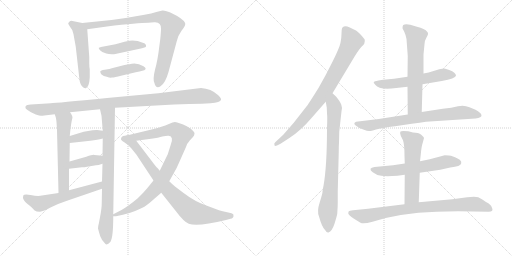
t = 0.00 s
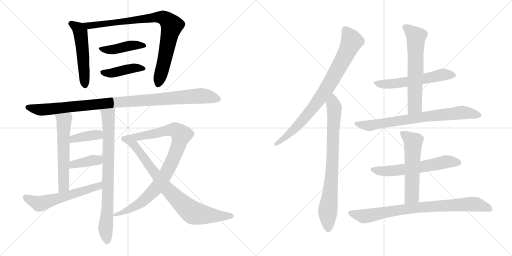
t = 3.16 s
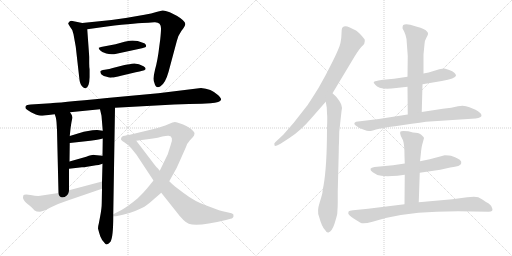
t = 6.33 s
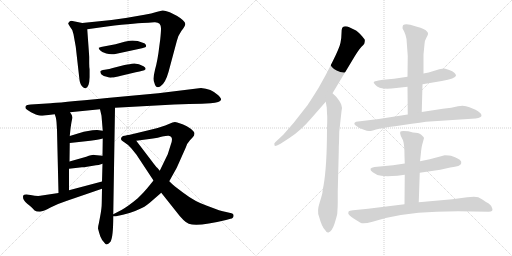
t = 9.49 s
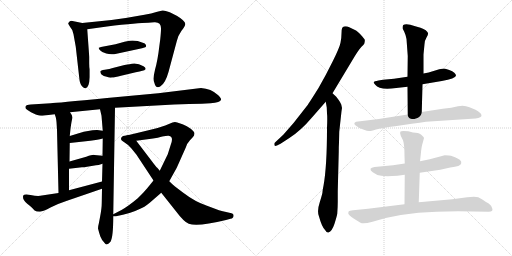
t = 12.65 s
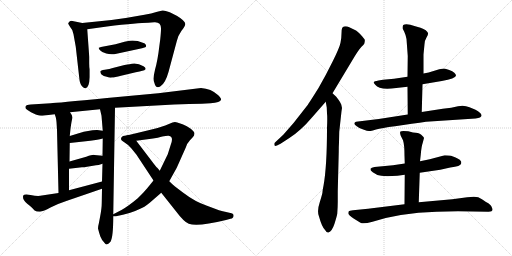
t = 15.81 s

The animated SVG that drew these frames (rendered in a browser with its animation timeline set to each time). Animation: 20 CSS @keyframes rules; one cycle of 15.81 s.

<svg version="1.1" viewBox="0 0 2048 1024" xmlns="http://www.w3.org/2000/svg">
  <g stroke="lightgray" stroke-dasharray="1,1" stroke-width="1" transform="scale(4, 4)">
    <line x1="0" y1="0" x2="256" y2="256"></line>
    <line x1="256" y1="0" x2="0" y2="256"></line>
    <line x1="128" y1="0" x2="128" y2="256"></line>
    <line x1="0" y1="128" x2="256" y2="128"></line>
    <line x1="256" y1="0" x2="512" y2="256"></line>
    <line x1="512" y1="0" x2="256" y2="256"></line>
    <line x1="384" y1="0" x2="384" y2="256"></line>
    <line x1="256" y1="128" x2="512" y2="128"></line>
  </g>
<g transform="scale(1, -1) translate(0, -850)">
   <style type="text/css">
    @keyframes keyframes0 {
      from {
       stroke: black;
       stroke-dashoffset: 526;
       stroke-width: 128;
       }
       63% {
       animation-timing-function: step-end;
       stroke: black;
       stroke-dashoffset: 0;
       stroke-width: 128;
       }
       to {
       stroke: black;
       stroke-width: 1024;
       }
       }
       #make-me-a-hanzi-animation-0 {
         animation: keyframes0 0.678060s both;
         animation-delay: 0.000000s;
         animation-timing-function: linear;
       }
    @keyframes keyframes1 {
      from {
       stroke: black;
       stroke-dashoffset: 863;
       stroke-width: 128;
       }
       74% {
       animation-timing-function: step-end;
       stroke: black;
       stroke-dashoffset: 0;
       stroke-width: 128;
       }
       to {
       stroke: black;
       stroke-width: 1024;
       }
       }
       #make-me-a-hanzi-animation-1 {
         animation: keyframes1 0.952311s both;
         animation-delay: 0.678060s;
         animation-timing-function: linear;
       }
    @keyframes keyframes2 {
      from {
       stroke: black;
       stroke-dashoffset: 433;
       stroke-width: 128;
       }
       58% {
       animation-timing-function: step-end;
       stroke: black;
       stroke-dashoffset: 0;
       stroke-width: 128;
       }
       to {
       stroke: black;
       stroke-width: 1024;
       }
       }
       #make-me-a-hanzi-animation-2 {
         animation: keyframes2 0.602376s both;
         animation-delay: 1.630371s;
         animation-timing-function: linear;
       }
    @keyframes keyframes3 {
      from {
       stroke: black;
       stroke-dashoffset: 424;
       stroke-width: 128;
       }
       58% {
       animation-timing-function: step-end;
       stroke: black;
       stroke-dashoffset: 0;
       stroke-width: 128;
       }
       to {
       stroke: black;
       stroke-width: 1024;
       }
       }
       #make-me-a-hanzi-animation-3 {
         animation: keyframes3 0.595052s both;
         animation-delay: 2.232747s;
         animation-timing-function: linear;
       }
    @keyframes keyframes4 {
      from {
       stroke: black;
       stroke-dashoffset: 1027;
       stroke-width: 128;
       }
       77% {
       animation-timing-function: step-end;
       stroke: black;
       stroke-dashoffset: 0;
       stroke-width: 128;
       }
       to {
       stroke: black;
       stroke-width: 1024;
       }
       }
       #make-me-a-hanzi-animation-4 {
         animation: keyframes4 1.085775s both;
         animation-delay: 2.827799s;
         animation-timing-function: linear;
       }
    @keyframes keyframes5 {
      from {
       stroke: black;
       stroke-dashoffset: 578;
       stroke-width: 128;
       }
       65% {
       animation-timing-function: step-end;
       stroke: black;
       stroke-dashoffset: 0;
       stroke-width: 128;
       }
       to {
       stroke: black;
       stroke-width: 1024;
       }
       }
       #make-me-a-hanzi-animation-5 {
         animation: keyframes5 0.720378s both;
         animation-delay: 3.913574s;
         animation-timing-function: linear;
       }
    @keyframes keyframes6 {
      from {
       stroke: black;
       stroke-dashoffset: 790;
       stroke-width: 128;
       }
       72% {
       animation-timing-function: step-end;
       stroke: black;
       stroke-dashoffset: 0;
       stroke-width: 128;
       }
       to {
       stroke: black;
       stroke-width: 1024;
       }
       }
       #make-me-a-hanzi-animation-6 {
         animation: keyframes6 0.892904s both;
         animation-delay: 4.633952s;
         animation-timing-function: linear;
       }
    @keyframes keyframes7 {
      from {
       stroke: black;
       stroke-dashoffset: 383;
       stroke-width: 128;
       }
       55% {
       animation-timing-function: step-end;
       stroke: black;
       stroke-dashoffset: 0;
       stroke-width: 128;
       }
       to {
       stroke: black;
       stroke-width: 1024;
       }
       }
       #make-me-a-hanzi-animation-7 {
         animation: keyframes7 0.561686s both;
         animation-delay: 5.526856s;
         animation-timing-function: linear;
       }
    @keyframes keyframes8 {
      from {
       stroke: black;
       stroke-dashoffset: 388;
       stroke-width: 128;
       }
       56% {
       animation-timing-function: step-end;
       stroke: black;
       stroke-dashoffset: 0;
       stroke-width: 128;
       }
       to {
       stroke: black;
       stroke-width: 1024;
       }
       }
       #make-me-a-hanzi-animation-8 {
         animation: keyframes8 0.565755s both;
         animation-delay: 6.088542s;
         animation-timing-function: linear;
       }
    @keyframes keyframes9 {
      from {
       stroke: black;
       stroke-dashoffset: 581;
       stroke-width: 128;
       }
       65% {
       animation-timing-function: step-end;
       stroke: black;
       stroke-dashoffset: 0;
       stroke-width: 128;
       }
       to {
       stroke: black;
       stroke-width: 1024;
       }
       }
       #make-me-a-hanzi-animation-9 {
         animation: keyframes9 0.722819s both;
         animation-delay: 6.654297s;
         animation-timing-function: linear;
       }
    @keyframes keyframes10 {
      from {
       stroke: black;
       stroke-dashoffset: 911;
       stroke-width: 128;
       }
       75% {
       animation-timing-function: step-end;
       stroke: black;
       stroke-dashoffset: 0;
       stroke-width: 128;
       }
       to {
       stroke: black;
       stroke-width: 1024;
       }
       }
       #make-me-a-hanzi-animation-10 {
         animation: keyframes10 0.991374s both;
         animation-delay: 7.377116s;
         animation-timing-function: linear;
       }
    @keyframes keyframes11 {
      from {
       stroke: black;
       stroke-dashoffset: 817;
       stroke-width: 128;
       }
       73% {
       animation-timing-function: step-end;
       stroke: black;
       stroke-dashoffset: 0;
       stroke-width: 128;
       }
       to {
       stroke: black;
       stroke-width: 1024;
       }
       }
       #make-me-a-hanzi-animation-11 {
         animation: keyframes11 0.914876s both;
         animation-delay: 8.368490s;
         animation-timing-function: linear;
       }
    @keyframes keyframes12 {
      from {
       stroke: black;
       stroke-dashoffset: 827;
       stroke-width: 128;
       }
       73% {
       animation-timing-function: step-end;
       stroke: black;
       stroke-dashoffset: 0;
       stroke-width: 128;
       }
       to {
       stroke: black;
       stroke-width: 1024;
       }
       }
       #make-me-a-hanzi-animation-12 {
         animation: keyframes12 0.923014s both;
         animation-delay: 9.283366s;
         animation-timing-function: linear;
       }
    @keyframes keyframes13 {
      from {
       stroke: black;
       stroke-dashoffset: 794;
       stroke-width: 128;
       }
       72% {
       animation-timing-function: step-end;
       stroke: black;
       stroke-dashoffset: 0;
       stroke-width: 128;
       }
       to {
       stroke: black;
       stroke-width: 1024;
       }
       }
       #make-me-a-hanzi-animation-13 {
         animation: keyframes13 0.896159s both;
         animation-delay: 10.206380s;
         animation-timing-function: linear;
       }
    @keyframes keyframes14 {
      from {
       stroke: black;
       stroke-dashoffset: 575;
       stroke-width: 128;
       }
       65% {
       animation-timing-function: step-end;
       stroke: black;
       stroke-dashoffset: 0;
       stroke-width: 128;
       }
       to {
       stroke: black;
       stroke-width: 1024;
       }
       }
       #make-me-a-hanzi-animation-14 {
         animation: keyframes14 0.717936s both;
         animation-delay: 11.102539s;
         animation-timing-function: linear;
       }
    @keyframes keyframes15 {
      from {
       stroke: black;
       stroke-dashoffset: 626;
       stroke-width: 128;
       }
       67% {
       animation-timing-function: step-end;
       stroke: black;
       stroke-dashoffset: 0;
       stroke-width: 128;
       }
       to {
       stroke: black;
       stroke-width: 1024;
       }
       }
       #make-me-a-hanzi-animation-15 {
         animation: keyframes15 0.759440s both;
         animation-delay: 11.820475s;
         animation-timing-function: linear;
       }
    @keyframes keyframes16 {
      from {
       stroke: black;
       stroke-dashoffset: 752;
       stroke-width: 128;
       }
       71% {
       animation-timing-function: step-end;
       stroke: black;
       stroke-dashoffset: 0;
       stroke-width: 128;
       }
       to {
       stroke: black;
       stroke-width: 1024;
       }
       }
       #make-me-a-hanzi-animation-16 {
         animation: keyframes16 0.861979s both;
         animation-delay: 12.579915s;
         animation-timing-function: linear;
       }
    @keyframes keyframes17 {
      from {
       stroke: black;
       stroke-dashoffset: 605;
       stroke-width: 128;
       }
       66% {
       animation-timing-function: step-end;
       stroke: black;
       stroke-dashoffset: 0;
       stroke-width: 128;
       }
       to {
       stroke: black;
       stroke-width: 1024;
       }
       }
       #make-me-a-hanzi-animation-17 {
         animation: keyframes17 0.742350s both;
         animation-delay: 13.441894s;
         animation-timing-function: linear;
       }
    @keyframes keyframes18 {
      from {
       stroke: black;
       stroke-dashoffset: 564;
       stroke-width: 128;
       }
       65% {
       animation-timing-function: step-end;
       stroke: black;
       stroke-dashoffset: 0;
       stroke-width: 128;
       }
       to {
       stroke: black;
       stroke-width: 1024;
       }
       }
       #make-me-a-hanzi-animation-18 {
         animation: keyframes18 0.708984s both;
         animation-delay: 14.184244s;
         animation-timing-function: linear;
       }
    @keyframes keyframes19 {
      from {
       stroke: black;
       stroke-dashoffset: 823;
       stroke-width: 128;
       }
       73% {
       animation-timing-function: step-end;
       stroke: black;
       stroke-dashoffset: 0;
       stroke-width: 128;
       }
       to {
       stroke: black;
       stroke-width: 1024;
       }
       }
       #make-me-a-hanzi-animation-19 {
         animation: keyframes19 0.919759s both;
         animation-delay: 14.893228s;
         animation-timing-function: linear;
       }
</style>
<path d="M 357.0 622.0 L 349.0 733.0 C 347.0 754.0 347.0 754.0 329.0 758.0 L 285.0 767.0 Q 278.0 766.0 276.0 761.0 Q 272.0 758.0 273.0 755.0 Q 274.0 752.0 282.0 740.0 Q 291.0 732.0 294.0 713.0 L 303.0 663.0 L 317.0 539.0 Q 319.0 515.0 328.0 505.0 Q 337.0 495.0 343.0 497.0 Q 357.0 502.0 359.0 541.0 L 359.0 573.0 Q 357.0 582.0 357.0 597.0 L 357.0 622.0 Z" fill="lightgray"></path> 
<path d="M 349.0 733.0 L 428.0 744.0 Q 554.0 759.0 593.0 759.0 L 617.0 761.0 Q 645.0 763.0 644.0 735.0 Q 644.0 722.0 641.0 693.0 L 637.0 663.0 Q 631.0 610.0 620.0 571.0 Q 610.0 531.0 618.0 517.0 Q 624.0 494.0 642.0 505.0 Q 661.0 516.0 674.0 562.0 L 707.0 685.0 Q 712.0 708.0 726.0 727.0 Q 740.0 745.0 741.0 753.0 Q 742.0 766.0 707.0 787.0 L 679.0 801.0 Q 658.0 809.0 650.0 808.0 L 629.0 803.0 Q 605.0 796.0 578.0 791.0 L 503.0 778.0 L 446.0 770.0 L 329.0 758.0 C 299.0 755.0 319.0 729.0 349.0 733.0 Z" fill="lightgray"></path> 
<path d="M 498.0 683.0 L 462.0 673.0 L 404.0 662.0 Q 398.0 659.0 395.0 659.0 Q 394.0 656.0 400.0 649.0 Q 406.0 641.0 425.0 636.0 Q 444.0 630.0 466.0 635.0 L 568.0 657.0 L 581.0 661.0 Q 586.0 663.0 584.0 669.0 Q 582.0 674.0 579.0 676.0 L 574.0 678.0 Q 542.0 691.0 518.0 687.0 L 498.0 683.0 Z" fill="lightgray"></path> 
<path d="M 498.0 590.0 L 455.0 579.0 Q 437.0 573.0 419.0 571.0 Q 402.0 569.0 401.0 564.0 Q 401.0 559.0 406.0 552.0 Q 414.0 544.0 427.0 543.0 Q 441.0 538.0 448.0 540.0 Q 459.0 540.0 484.0 547.0 L 543.0 561.0 Q 577.0 567.0 581.0 572.0 Q 586.0 577.0 574.0 585.0 Q 546.0 602.0 518.0 593.0 Q 512.0 592.0 498.0 590.0 Z" fill="lightgray"></path> 
<path d="M 203.0 437.0 L 123.0 432.0 Q 106.0 431.0 103.0 426.0 Q 101.0 421.0 102.0 419.0 Q 101.0 415.0 110.0 410.0 L 124.0 401.0 L 143.0 392.0 Q 159.0 387.0 164.0 387.0 Q 170.0 387.0 177.0 388.0 L 219.0 393.0 L 280.0 401.0 L 400.0 413.0 L 460.0 419.0 L 697.0 432.0 Q 760.0 435.0 807.0 435.0 L 842.0 437.0 Q 882.0 441.0 884.0 451.0 Q 886.0 456.0 873.0 469.0 Q 844.0 496.0 804.0 498.0 L 633.0 477.0 L 428.0 458.0 Q 225.0 438.0 203.0 437.0 Z" fill="lightgray"></path> 
<path d="M 219.0 393.0 L 223.0 381.0 Q 225.0 372.0 226.0 362.0 L 228.0 330.0 L 234.0 78.0 C 235.0 48.0 276.0 59.0 276.0 89.0 L 276.0 175.0 L 278.0 204.0 L 279.0 278.0 L 279.0 306.0 L 282.0 335.0 Q 286.0 366.0 289.0 375.0 Q 293.0 384.0 280.0 401.0 C 263.0 426.0 210.0 421.0 219.0 393.0 Z" fill="lightgray"></path> 
<path d="M 408.0 95.0 L 407.0 39.0 Q 407.0 16.0 400.0 -19.0 L 395.0 -45.0 Q 392.0 -55.0 392.0 -64.0 Q 396.0 -80.0 401.0 -95.0 Q 406.0 -110.0 421.0 -125.0 Q 428.0 -133.0 442.0 -117.0 Q 453.0 -99.0 453.0 -15.0 L 453.0 -7.0 L 460.0 419.0 C 460.0 449.0 393.0 442.0 400.0 413.0 L 406.0 387.0 L 411.0 327.0 L 411.0 296.0 L 410.0 227.0 L 410.0 195.0 L 408.0 124.0 L 408.0 95.0 Z" fill="lightgray"></path> 
<path d="M 279.0 278.0 L 334.0 284.0 Q 393.0 291.0 411.0 296.0 C 440.0 303.0 441.0 323.0 411.0 327.0 L 389.0 330.0 Q 388.0 331.0 370.0 329.0 Q 352.0 327.0 335.0 323.0 L 279.0 306.0 C 250.0 297.0 249.0 275.0 279.0 278.0 Z" fill="lightgray"></path> 
<path d="M 348.0 183.0 L 384.0 189.0 Q 392.0 189.0 410.0 195.0 C 439.0 204.0 440.0 224.0 410.0 227.0 L 378.0 230.0 Q 374.0 233.0 345.0 223.0 L 278.0 204.0 C 249.0 196.0 246.0 172.0 276.0 175.0 L 328.0 181.0 Q 338.0 181.0 348.0 183.0 Z" fill="lightgray"></path> 
<path d="M 234.0 78.0 L 161.0 67.0 Q 148.0 65.0 122.0 70.0 Q 97.0 74.0 93.0 68.0 Q 88.0 52.0 109.0 35.0 Q 131.0 18.0 137.0 9.0 Q 145.0 3.0 160.0 3.0 Q 174.0 5.0 202.0 20.0 Q 231.0 35.0 268.0 47.0 L 408.0 95.0 C 436.0 105.0 437.0 132.0 408.0 124.0 L 276.0 89.0 L 234.0 78.0 Z" fill="lightgray"></path> 
<path d="M 453.0 -15.0 L 464.0 -15.0 Q 521.0 -5.0 563.0 16.0 Q 574.0 19.0 599.0 39.0 L 645.0 79.0 L 677.0 125.0 L 707.0 179.0 L 744.0 262.0 Q 747.0 275.0 759.0 288.0 L 771.0 301.0 Q 778.0 308.0 778.0 316.0 Q 778.0 323.0 763.0 335.0 Q 748.0 347.0 730.0 353.0 L 709.0 360.0 Q 700.0 364.0 690.0 360.0 L 661.0 348.0 Q 634.0 338.0 598.0 330.0 L 511.0 309.0 C 482.0 302.0 515.0 283.0 545.0 287.0 L 612.0 296.0 Q 631.0 299.0 649.0 304.0 Q 668.0 308.0 675.0 307.0 Q 696.0 304.0 683.0 271.0 L 671.0 233.0 L 639.0 167.0 L 614.0 128.0 L 588.0 96.0 Q 572.0 77.0 551.0 57.0 Q 514.0 26.0 486.0 10.0 L 453.0 -7.0 C 434.0 -17.0 434.0 -17.0 453.0 -15.0 Z" fill="lightgray"></path> 
<path d="M 645.0 79.0 L 703.0 6.0 Q 736.0 -38.0 755.0 -45.0 Q 790.0 -58.0 904.0 -30.0 L 922.0 -25.0 Q 934.0 -23.0 934.0 -14.0 Q 936.0 -6.0 926.0 -3.0 L 900.0 3.0 Q 888.0 4.0 828.0 27.0 Q 780.0 43.0 733.0 79.0 L 700.0 104.0 Q 690.0 112.0 677.0 125.0 L 639.0 167.0 L 629.0 179.0 Q 626.0 180.0 603.0 211.0 L 545.0 287.0 C 527.0 311.0 526.0 311.0 511.0 309.0 L 492.0 306.0 Q 484.0 302.0 484.0 295.0 Q 482.0 290.0 497.0 281.0 Q 512.0 272.0 525.0 257.0 L 546.0 231.0 L 614.0 128.0 L 645.0 79.0 Z" fill="lightgray"></path> 
<path d="M 1330.0 477.0 L 1419.0 625.0 Q 1437.0 654.0 1446.0 663.0 Q 1455.0 671.0 1457.0 675.0 Q 1460.0 687.0 1459.0 691.0 Q 1457.0 695.0 1443.0 711.0 Q 1428.0 726.0 1422.0 729.0 L 1397.0 741.0 Q 1379.0 749.0 1369.0 739.0 Q 1366.0 733.0 1366.0 716.0 Q 1366.0 698.0 1362.0 679.0 Q 1358.0 659.0 1331.0 605.0 Q 1304.0 550.0 1274.0 498.0 Q 1234.0 434.0 1229.0 428.0 L 1175.0 359.0 L 1133.0 311.0 L 1101.0 281.0 Q 1095.0 277.0 1098.0 269.0 Q 1098.0 264.0 1108.0 268.0 L 1122.0 275.0 L 1156.0 297.0 Q 1203.0 327.0 1246.0 378.0 L 1303.0 443.0 L 1330.0 477.0 Z" fill="lightgray"></path> 
<path d="M 1368.0 418.0 L 1365.0 432.0 Q 1362.0 440.0 1354.0 451.0 L 1345.0 463.0 L 1330.0 477.0 C 1308.0 497.0 1298.0 473.0 1303.0 443.0 L 1307.0 420.0 L 1308.0 396.0 Q 1310.0 382.0 1308.0 338.0 Q 1308.0 185.0 1294.0 107.0 Q 1290.0 88.0 1290.0 82.0 Q 1290.0 76.0 1279.0 41.0 Q 1267.0 5.0 1276.0 -16.0 Q 1287.0 -57.0 1301.0 -71.0 Q 1307.0 -82.0 1314.0 -80.0 Q 1328.0 -75.0 1338.0 -45.0 Q 1347.0 -16.0 1349.0 -5.0 Q 1351.0 23.0 1351.0 42.0 L 1351.0 85.0 L 1355.0 243.0 Q 1355.0 266.0 1356.0 280.0 L 1357.0 323.0 L 1366.0 405.0 L 1368.0 418.0 Z" fill="lightgray"></path> 
<path d="M 1690.0 513.0 L 1767.0 526.0 Q 1822.0 536.0 1824.0 547.0 Q 1824.0 560.0 1797.0 570.0 Q 1782.0 575.0 1777.0 576.0 Q 1771.0 576.0 1757.0 573.0 L 1731.0 565.0 Q 1717.0 560.0 1694.0 556.0 L 1630.0 543.0 L 1576.0 535.0 L 1532.0 531.0 L 1514.0 528.0 Q 1496.0 525.0 1495.0 522.0 Q 1493.0 519.0 1501.0 511.0 Q 1518.0 488.0 1585.0 498.0 L 1630.0 503.0 L 1690.0 513.0 Z" fill="lightgray"></path> 
<path d="M 1687.0 402.0 L 1690.0 513.0 L 1694.0 556.0 L 1694.0 632.0 L 1698.0 673.0 Q 1698.0 687.0 1706.0 700.0 Q 1714.0 713.0 1712.0 718.0 Q 1710.0 722.0 1703.0 729.0 Q 1695.0 735.0 1682.0 739.0 L 1661.0 745.0 Q 1625.0 758.0 1613.0 750.0 Q 1610.0 746.0 1610.0 737.0 L 1617.0 723.0 Q 1624.0 708.0 1626.0 694.0 L 1631.0 626.0 L 1630.0 543.0 L 1630.0 503.0 L 1631.0 392.0 C 1631.0 362.0 1686.0 372.0 1687.0 402.0 Z" fill="lightgray"></path> 
<path d="M 1704.0 363.0 L 1902.0 376.0 Q 1927.0 379.0 1926.0 389.0 Q 1925.0 399.0 1902.0 411.0 L 1878.0 421.0 Q 1856.0 431.0 1832.0 425.0 Q 1808.0 419.0 1771.0 415.0 L 1687.0 402.0 L 1631.0 392.0 L 1515.0 374.0 L 1424.0 363.0 Q 1409.0 356.0 1427.0 345.0 Q 1435.0 337.0 1453.0 332.0 Q 1470.0 326.0 1476.0 326.0 Q 1481.0 325.0 1504.0 332.0 Q 1526.0 338.0 1580.0 345.0 L 1647.0 355.0 Q 1681.0 359.0 1704.0 363.0 Z" fill="lightgray"></path> 
<path d="M 1679.0 159.0 L 1761.0 171.0 L 1801.0 180.0 Q 1843.0 184.0 1845.0 197.0 Q 1847.0 205.0 1839.0 211.0 Q 1831.0 216.0 1820.0 221.0 L 1804.0 227.0 Q 1799.0 229.0 1779.0 229.0 L 1719.0 213.0 L 1680.0 205.0 L 1619.0 196.0 L 1572.0 189.0 L 1498.0 182.0 Q 1485.0 180.0 1482.0 175.0 Q 1480.0 168.0 1491.0 161.0 Q 1506.0 149.0 1525.0 147.0 Q 1543.0 144.0 1590.0 147.0 L 1619.0 151.0 L 1679.0 159.0 Z" fill="lightgray"></path> 
<path d="M 1675.0 41.0 L 1679.0 159.0 L 1680.0 205.0 L 1683.0 231.0 Q 1686.0 267.0 1691.0 279.0 L 1696.0 298.0 Q 1696.0 301.0 1685.0 311.0 Q 1674.0 320.0 1652.0 320.0 L 1633.0 325.0 Q 1605.0 328.0 1602.0 324.0 Q 1598.0 320.0 1603.0 307.0 L 1612.0 289.0 Q 1618.0 270.0 1618.0 227.0 L 1619.0 196.0 L 1619.0 151.0 L 1618.0 33.0 C 1618.0 3.0 1674.0 11.0 1675.0 41.0 Z" fill="lightgray"></path> 
<path d="M 1746.0 3.0 L 1832.0 5.0 L 1954.0 3.0 Q 1977.0 3.0 1967.0 21.0 Q 1965.0 31.0 1944.0 42.0 Q 1927.0 55.0 1913.0 61.0 Q 1899.0 66.0 1869.0 61.0 L 1809.0 53.0 L 1675.0 41.0 L 1618.0 33.0 L 1472.0 15.0 L 1412.0 9.0 Q 1397.0 7.0 1395.0 5.0 Q 1393.0 -1.0 1393.0 -3.0 Q 1393.0 -10.0 1416.0 -25.0 L 1442.0 -41.0 Q 1453.0 -47.0 1490.0 -37.0 Q 1596.0 -2.0 1746.0 3.0 Z" fill="lightgray"></path> 
      <clipPath id="make-me-a-hanzi-clip-0">
      <path d="M 357.0 622.0 L 349.0 733.0 C 347.0 754.0 347.0 754.0 329.0 758.0 L 285.0 767.0 Q 278.0 766.0 276.0 761.0 Q 272.0 758.0 273.0 755.0 Q 274.0 752.0 282.0 740.0 Q 291.0 732.0 294.0 713.0 L 303.0 663.0 L 317.0 539.0 Q 319.0 515.0 328.0 505.0 Q 337.0 495.0 343.0 497.0 Q 357.0 502.0 359.0 541.0 L 359.0 573.0 Q 357.0 582.0 357.0 597.0 L 357.0 622.0 Z" fill="lightgray"></path>
      </clipPath>
      <path clip-path="url(#make-me-a-hanzi-clip-0)" d="M 280.0 755.0 L 303.0 744.0 L 322.0 721.0 L 341.0 507.0 " fill="none" id="make-me-a-hanzi-animation-0" stroke-dasharray="398 796" stroke-linecap="round"></path>

      <clipPath id="make-me-a-hanzi-clip-1">
      <path d="M 349.0 733.0 L 428.0 744.0 Q 554.0 759.0 593.0 759.0 L 617.0 761.0 Q 645.0 763.0 644.0 735.0 Q 644.0 722.0 641.0 693.0 L 637.0 663.0 Q 631.0 610.0 620.0 571.0 Q 610.0 531.0 618.0 517.0 Q 624.0 494.0 642.0 505.0 Q 661.0 516.0 674.0 562.0 L 707.0 685.0 Q 712.0 708.0 726.0 727.0 Q 740.0 745.0 741.0 753.0 Q 742.0 766.0 707.0 787.0 L 679.0 801.0 Q 658.0 809.0 650.0 808.0 L 629.0 803.0 Q 605.0 796.0 578.0 791.0 L 503.0 778.0 L 446.0 770.0 L 329.0 758.0 C 299.0 755.0 319.0 729.0 349.0 733.0 Z" fill="lightgray"></path>
      </clipPath>
      <path clip-path="url(#make-me-a-hanzi-clip-1)" d="M 336.0 757.0 L 356.0 747.0 L 371.0 748.0 L 640.0 782.0 L 671.0 768.0 L 687.0 748.0 L 658.0 608.0 L 632.0 516.0 " fill="none" id="make-me-a-hanzi-animation-1" stroke-dasharray="735 1470" stroke-linecap="round"></path>

      <clipPath id="make-me-a-hanzi-clip-2">
      <path d="M 498.0 683.0 L 462.0 673.0 L 404.0 662.0 Q 398.0 659.0 395.0 659.0 Q 394.0 656.0 400.0 649.0 Q 406.0 641.0 425.0 636.0 Q 444.0 630.0 466.0 635.0 L 568.0 657.0 L 581.0 661.0 Q 586.0 663.0 584.0 669.0 Q 582.0 674.0 579.0 676.0 L 574.0 678.0 Q 542.0 691.0 518.0 687.0 L 498.0 683.0 Z" fill="lightgray"></path>
      </clipPath>
      <path clip-path="url(#make-me-a-hanzi-clip-2)" d="M 401.0 656.0 L 435.0 650.0 L 536.0 670.0 L 575.0 668.0 " fill="none" id="make-me-a-hanzi-animation-2" stroke-dasharray="305 610" stroke-linecap="round"></path>

      <clipPath id="make-me-a-hanzi-clip-3">
      <path d="M 498.0 590.0 L 455.0 579.0 Q 437.0 573.0 419.0 571.0 Q 402.0 569.0 401.0 564.0 Q 401.0 559.0 406.0 552.0 Q 414.0 544.0 427.0 543.0 Q 441.0 538.0 448.0 540.0 Q 459.0 540.0 484.0 547.0 L 543.0 561.0 Q 577.0 567.0 581.0 572.0 Q 586.0 577.0 574.0 585.0 Q 546.0 602.0 518.0 593.0 Q 512.0 592.0 498.0 590.0 Z" fill="lightgray"></path>
      </clipPath>
      <path clip-path="url(#make-me-a-hanzi-clip-3)" d="M 409.0 560.0 L 451.0 558.0 L 539.0 579.0 L 574.0 577.0 " fill="none" id="make-me-a-hanzi-animation-3" stroke-dasharray="296 592" stroke-linecap="round"></path>

      <clipPath id="make-me-a-hanzi-clip-4">
      <path d="M 203.0 437.0 L 123.0 432.0 Q 106.0 431.0 103.0 426.0 Q 101.0 421.0 102.0 419.0 Q 101.0 415.0 110.0 410.0 L 124.0 401.0 L 143.0 392.0 Q 159.0 387.0 164.0 387.0 Q 170.0 387.0 177.0 388.0 L 219.0 393.0 L 280.0 401.0 L 400.0 413.0 L 460.0 419.0 L 697.0 432.0 Q 760.0 435.0 807.0 435.0 L 842.0 437.0 Q 882.0 441.0 884.0 451.0 Q 886.0 456.0 873.0 469.0 Q 844.0 496.0 804.0 498.0 L 633.0 477.0 L 428.0 458.0 Q 225.0 438.0 203.0 437.0 Z" fill="lightgray"></path>
      </clipPath>
      <path clip-path="url(#make-me-a-hanzi-clip-4)" d="M 110.0 421.0 L 169.0 411.0 L 417.0 438.0 L 808.0 467.0 L 876.0 453.0 " fill="none" id="make-me-a-hanzi-animation-4" stroke-dasharray="899 1798" stroke-linecap="round"></path>

      <clipPath id="make-me-a-hanzi-clip-5">
      <path d="M 219.0 393.0 L 223.0 381.0 Q 225.0 372.0 226.0 362.0 L 228.0 330.0 L 234.0 78.0 C 235.0 48.0 276.0 59.0 276.0 89.0 L 276.0 175.0 L 278.0 204.0 L 279.0 278.0 L 279.0 306.0 L 282.0 335.0 Q 286.0 366.0 289.0 375.0 Q 293.0 384.0 280.0 401.0 C 263.0 426.0 210.0 421.0 219.0 393.0 Z" fill="lightgray"></path>
      </clipPath>
      <path clip-path="url(#make-me-a-hanzi-clip-5)" d="M 227.0 389.0 L 256.0 365.0 L 255.0 106.0 L 239.0 86.0 " fill="none" id="make-me-a-hanzi-animation-5" stroke-dasharray="450 900" stroke-linecap="round"></path>

      <clipPath id="make-me-a-hanzi-clip-6">
      <path d="M 408.0 95.0 L 407.0 39.0 Q 407.0 16.0 400.0 -19.0 L 395.0 -45.0 Q 392.0 -55.0 392.0 -64.0 Q 396.0 -80.0 401.0 -95.0 Q 406.0 -110.0 421.0 -125.0 Q 428.0 -133.0 442.0 -117.0 Q 453.0 -99.0 453.0 -15.0 L 453.0 -7.0 L 460.0 419.0 C 460.0 449.0 393.0 442.0 400.0 413.0 L 406.0 387.0 L 411.0 327.0 L 411.0 296.0 L 410.0 227.0 L 410.0 195.0 L 408.0 124.0 L 408.0 95.0 Z" fill="lightgray"></path>
      </clipPath>
      <path clip-path="url(#make-me-a-hanzi-clip-6)" d="M 408.0 408.0 L 433.0 389.0 L 435.0 348.0 L 430.0 17.0 L 422.0 -56.0 L 428.0 -113.0 " fill="none" id="make-me-a-hanzi-animation-6" stroke-dasharray="662 1324" stroke-linecap="round"></path>

      <clipPath id="make-me-a-hanzi-clip-7">
      <path d="M 279.0 278.0 L 334.0 284.0 Q 393.0 291.0 411.0 296.0 C 440.0 303.0 441.0 323.0 411.0 327.0 L 389.0 330.0 Q 388.0 331.0 370.0 329.0 Q 352.0 327.0 335.0 323.0 L 279.0 306.0 C 250.0 297.0 249.0 275.0 279.0 278.0 Z" fill="lightgray"></path>
      </clipPath>
      <path clip-path="url(#make-me-a-hanzi-clip-7)" d="M 285.0 285.0 L 294.0 295.0 L 333.0 304.0 L 385.0 311.0 L 405.0 304.0 " fill="none" id="make-me-a-hanzi-animation-7" stroke-dasharray="255 510" stroke-linecap="round"></path>

      <clipPath id="make-me-a-hanzi-clip-8">
      <path d="M 348.0 183.0 L 384.0 189.0 Q 392.0 189.0 410.0 195.0 C 439.0 204.0 440.0 224.0 410.0 227.0 L 378.0 230.0 Q 374.0 233.0 345.0 223.0 L 278.0 204.0 C 249.0 196.0 246.0 172.0 276.0 175.0 L 328.0 181.0 Q 338.0 181.0 348.0 183.0 Z" fill="lightgray"></path>
      </clipPath>
      <path clip-path="url(#make-me-a-hanzi-clip-8)" d="M 282.0 182.0 L 302.0 195.0 L 391.0 210.0 L 404.0 222.0 " fill="none" id="make-me-a-hanzi-animation-8" stroke-dasharray="260 520" stroke-linecap="round"></path>

      <clipPath id="make-me-a-hanzi-clip-9">
      <path d="M 234.0 78.0 L 161.0 67.0 Q 148.0 65.0 122.0 70.0 Q 97.0 74.0 93.0 68.0 Q 88.0 52.0 109.0 35.0 Q 131.0 18.0 137.0 9.0 Q 145.0 3.0 160.0 3.0 Q 174.0 5.0 202.0 20.0 Q 231.0 35.0 268.0 47.0 L 408.0 95.0 C 436.0 105.0 437.0 132.0 408.0 124.0 L 276.0 89.0 L 234.0 78.0 Z" fill="lightgray"></path>
      </clipPath>
      <path clip-path="url(#make-me-a-hanzi-clip-9)" d="M 100.0 62.0 L 157.0 35.0 L 167.0 36.0 L 394.0 105.0 L 402.0 117.0 " fill="none" id="make-me-a-hanzi-animation-9" stroke-dasharray="453 906" stroke-linecap="round"></path>

      <clipPath id="make-me-a-hanzi-clip-10">
      <path d="M 453.0 -15.0 L 464.0 -15.0 Q 521.0 -5.0 563.0 16.0 Q 574.0 19.0 599.0 39.0 L 645.0 79.0 L 677.0 125.0 L 707.0 179.0 L 744.0 262.0 Q 747.0 275.0 759.0 288.0 L 771.0 301.0 Q 778.0 308.0 778.0 316.0 Q 778.0 323.0 763.0 335.0 Q 748.0 347.0 730.0 353.0 L 709.0 360.0 Q 700.0 364.0 690.0 360.0 L 661.0 348.0 Q 634.0 338.0 598.0 330.0 L 511.0 309.0 C 482.0 302.0 515.0 283.0 545.0 287.0 L 612.0 296.0 Q 631.0 299.0 649.0 304.0 Q 668.0 308.0 675.0 307.0 Q 696.0 304.0 683.0 271.0 L 671.0 233.0 L 639.0 167.0 L 614.0 128.0 L 588.0 96.0 Q 572.0 77.0 551.0 57.0 Q 514.0 26.0 486.0 10.0 L 453.0 -7.0 C 434.0 -17.0 434.0 -17.0 453.0 -15.0 Z" fill="lightgray"></path>
      </clipPath>
      <path clip-path="url(#make-me-a-hanzi-clip-10)" d="M 519.0 309.0 L 547.0 302.0 L 677.0 330.0 L 700.0 330.0 L 725.0 311.0 L 714.0 267.0 L 685.0 197.0 L 627.0 100.0 L 567.0 41.0 L 526.0 16.0 L 459.0 -11.0 " fill="none" id="make-me-a-hanzi-animation-10" stroke-dasharray="783 1566" stroke-linecap="round"></path>

      <clipPath id="make-me-a-hanzi-clip-11">
      <path d="M 645.0 79.0 L 703.0 6.0 Q 736.0 -38.0 755.0 -45.0 Q 790.0 -58.0 904.0 -30.0 L 922.0 -25.0 Q 934.0 -23.0 934.0 -14.0 Q 936.0 -6.0 926.0 -3.0 L 900.0 3.0 Q 888.0 4.0 828.0 27.0 Q 780.0 43.0 733.0 79.0 L 700.0 104.0 Q 690.0 112.0 677.0 125.0 L 639.0 167.0 L 629.0 179.0 Q 626.0 180.0 603.0 211.0 L 545.0 287.0 C 527.0 311.0 526.0 311.0 511.0 309.0 L 492.0 306.0 Q 484.0 302.0 484.0 295.0 Q 482.0 290.0 497.0 281.0 Q 512.0 272.0 525.0 257.0 L 546.0 231.0 L 614.0 128.0 L 645.0 79.0 Z" fill="lightgray"></path>
      </clipPath>
      <path clip-path="url(#make-me-a-hanzi-clip-11)" d="M 495.0 296.0 L 537.0 271.0 L 672.0 90.0 L 764.0 4.0 L 813.0 -9.0 L 923.0 -14.0 " fill="none" id="make-me-a-hanzi-animation-11" stroke-dasharray="689 1378" stroke-linecap="round"></path>

      <clipPath id="make-me-a-hanzi-clip-12">
      <path d="M 1330.0 477.0 L 1419.0 625.0 Q 1437.0 654.0 1446.0 663.0 Q 1455.0 671.0 1457.0 675.0 Q 1460.0 687.0 1459.0 691.0 Q 1457.0 695.0 1443.0 711.0 Q 1428.0 726.0 1422.0 729.0 L 1397.0 741.0 Q 1379.0 749.0 1369.0 739.0 Q 1366.0 733.0 1366.0 716.0 Q 1366.0 698.0 1362.0 679.0 Q 1358.0 659.0 1331.0 605.0 Q 1304.0 550.0 1274.0 498.0 Q 1234.0 434.0 1229.0 428.0 L 1175.0 359.0 L 1133.0 311.0 L 1101.0 281.0 Q 1095.0 277.0 1098.0 269.0 Q 1098.0 264.0 1108.0 268.0 L 1122.0 275.0 L 1156.0 297.0 Q 1203.0 327.0 1246.0 378.0 L 1303.0 443.0 L 1330.0 477.0 Z" fill="lightgray"></path>
      </clipPath>
      <path clip-path="url(#make-me-a-hanzi-clip-12)" d="M 1380.0 732.0 L 1408.0 685.0 L 1317.0 512.0 L 1214.0 374.0 L 1154.0 312.0 L 1104.0 274.0 " fill="none" id="make-me-a-hanzi-animation-12" stroke-dasharray="699 1398" stroke-linecap="round"></path>

      <clipPath id="make-me-a-hanzi-clip-13">
      <path d="M 1368.0 418.0 L 1365.0 432.0 Q 1362.0 440.0 1354.0 451.0 L 1345.0 463.0 L 1330.0 477.0 C 1308.0 497.0 1298.0 473.0 1303.0 443.0 L 1307.0 420.0 L 1308.0 396.0 Q 1310.0 382.0 1308.0 338.0 Q 1308.0 185.0 1294.0 107.0 Q 1290.0 88.0 1290.0 82.0 Q 1290.0 76.0 1279.0 41.0 Q 1267.0 5.0 1276.0 -16.0 Q 1287.0 -57.0 1301.0 -71.0 Q 1307.0 -82.0 1314.0 -80.0 Q 1328.0 -75.0 1338.0 -45.0 Q 1347.0 -16.0 1349.0 -5.0 Q 1351.0 23.0 1351.0 42.0 L 1351.0 85.0 L 1355.0 243.0 Q 1355.0 266.0 1356.0 280.0 L 1357.0 323.0 L 1366.0 405.0 L 1368.0 418.0 Z" fill="lightgray"></path>
      </clipPath>
      <path clip-path="url(#make-me-a-hanzi-clip-13)" d="M 1329.0 468.0 L 1337.0 387.0 L 1325.0 125.0 L 1311.0 11.0 L 1312.0 -68.0 " fill="none" id="make-me-a-hanzi-animation-13" stroke-dasharray="666 1332" stroke-linecap="round"></path>

      <clipPath id="make-me-a-hanzi-clip-14">
      <path d="M 1690.0 513.0 L 1767.0 526.0 Q 1822.0 536.0 1824.0 547.0 Q 1824.0 560.0 1797.0 570.0 Q 1782.0 575.0 1777.0 576.0 Q 1771.0 576.0 1757.0 573.0 L 1731.0 565.0 Q 1717.0 560.0 1694.0 556.0 L 1630.0 543.0 L 1576.0 535.0 L 1532.0 531.0 L 1514.0 528.0 Q 1496.0 525.0 1495.0 522.0 Q 1493.0 519.0 1501.0 511.0 Q 1518.0 488.0 1585.0 498.0 L 1630.0 503.0 L 1690.0 513.0 Z" fill="lightgray"></path>
      </clipPath>
      <path clip-path="url(#make-me-a-hanzi-clip-14)" d="M 1501.0 518.0 L 1554.0 513.0 L 1634.0 523.0 L 1767.0 551.0 L 1816.0 549.0 " fill="none" id="make-me-a-hanzi-animation-14" stroke-dasharray="447 894" stroke-linecap="round"></path>

      <clipPath id="make-me-a-hanzi-clip-15">
      <path d="M 1687.0 402.0 L 1690.0 513.0 L 1694.0 556.0 L 1694.0 632.0 L 1698.0 673.0 Q 1698.0 687.0 1706.0 700.0 Q 1714.0 713.0 1712.0 718.0 Q 1710.0 722.0 1703.0 729.0 Q 1695.0 735.0 1682.0 739.0 L 1661.0 745.0 Q 1625.0 758.0 1613.0 750.0 Q 1610.0 746.0 1610.0 737.0 L 1617.0 723.0 Q 1624.0 708.0 1626.0 694.0 L 1631.0 626.0 L 1630.0 543.0 L 1630.0 503.0 L 1631.0 392.0 C 1631.0 362.0 1686.0 372.0 1687.0 402.0 Z" fill="lightgray"></path>
      </clipPath>
      <path clip-path="url(#make-me-a-hanzi-clip-15)" d="M 1620.0 741.0 L 1664.0 703.0 L 1660.0 426.0 L 1637.0 400.0 " fill="none" id="make-me-a-hanzi-animation-15" stroke-dasharray="498 996" stroke-linecap="round"></path>

      <clipPath id="make-me-a-hanzi-clip-16">
      <path d="M 1704.0 363.0 L 1902.0 376.0 Q 1927.0 379.0 1926.0 389.0 Q 1925.0 399.0 1902.0 411.0 L 1878.0 421.0 Q 1856.0 431.0 1832.0 425.0 Q 1808.0 419.0 1771.0 415.0 L 1687.0 402.0 L 1631.0 392.0 L 1515.0 374.0 L 1424.0 363.0 Q 1409.0 356.0 1427.0 345.0 Q 1435.0 337.0 1453.0 332.0 Q 1470.0 326.0 1476.0 326.0 Q 1481.0 325.0 1504.0 332.0 Q 1526.0 338.0 1580.0 345.0 L 1647.0 355.0 Q 1681.0 359.0 1704.0 363.0 Z" fill="lightgray"></path>
      </clipPath>
      <path clip-path="url(#make-me-a-hanzi-clip-16)" d="M 1426.0 354.0 L 1490.0 349.0 L 1641.0 375.0 L 1844.0 400.0 L 1917.0 389.0 " fill="none" id="make-me-a-hanzi-animation-16" stroke-dasharray="624 1248" stroke-linecap="round"></path>

      <clipPath id="make-me-a-hanzi-clip-17">
      <path d="M 1679.0 159.0 L 1761.0 171.0 L 1801.0 180.0 Q 1843.0 184.0 1845.0 197.0 Q 1847.0 205.0 1839.0 211.0 Q 1831.0 216.0 1820.0 221.0 L 1804.0 227.0 Q 1799.0 229.0 1779.0 229.0 L 1719.0 213.0 L 1680.0 205.0 L 1619.0 196.0 L 1572.0 189.0 L 1498.0 182.0 Q 1485.0 180.0 1482.0 175.0 Q 1480.0 168.0 1491.0 161.0 Q 1506.0 149.0 1525.0 147.0 Q 1543.0 144.0 1590.0 147.0 L 1619.0 151.0 L 1679.0 159.0 Z" fill="lightgray"></path>
      </clipPath>
      <path clip-path="url(#make-me-a-hanzi-clip-17)" d="M 1488.0 173.0 L 1513.0 166.0 L 1594.0 169.0 L 1786.0 204.0 L 1833.0 200.0 " fill="none" id="make-me-a-hanzi-animation-17" stroke-dasharray="477 954" stroke-linecap="round"></path>

      <clipPath id="make-me-a-hanzi-clip-18">
      <path d="M 1675.0 41.0 L 1679.0 159.0 L 1680.0 205.0 L 1683.0 231.0 Q 1686.0 267.0 1691.0 279.0 L 1696.0 298.0 Q 1696.0 301.0 1685.0 311.0 Q 1674.0 320.0 1652.0 320.0 L 1633.0 325.0 Q 1605.0 328.0 1602.0 324.0 Q 1598.0 320.0 1603.0 307.0 L 1612.0 289.0 Q 1618.0 270.0 1618.0 227.0 L 1619.0 196.0 L 1619.0 151.0 L 1618.0 33.0 C 1618.0 3.0 1674.0 11.0 1675.0 41.0 Z" fill="lightgray"></path>
      </clipPath>
      <path clip-path="url(#make-me-a-hanzi-clip-18)" d="M 1608.0 319.0 L 1652.0 282.0 L 1647.0 66.0 L 1624.0 40.0 " fill="none" id="make-me-a-hanzi-animation-18" stroke-dasharray="436 872" stroke-linecap="round"></path>

      <clipPath id="make-me-a-hanzi-clip-19">
      <path d="M 1746.0 3.0 L 1832.0 5.0 L 1954.0 3.0 Q 1977.0 3.0 1967.0 21.0 Q 1965.0 31.0 1944.0 42.0 Q 1927.0 55.0 1913.0 61.0 Q 1899.0 66.0 1869.0 61.0 L 1809.0 53.0 L 1675.0 41.0 L 1618.0 33.0 L 1472.0 15.0 L 1412.0 9.0 Q 1397.0 7.0 1395.0 5.0 Q 1393.0 -1.0 1393.0 -3.0 Q 1393.0 -10.0 1416.0 -25.0 L 1442.0 -41.0 Q 1453.0 -47.0 1490.0 -37.0 Q 1596.0 -2.0 1746.0 3.0 Z" fill="lightgray"></path>
      </clipPath>
      <path clip-path="url(#make-me-a-hanzi-clip-19)" d="M 1400.0 -1.0 L 1462.0 -15.0 L 1628.0 15.0 L 1882.0 34.0 L 1914.0 30.0 L 1959.0 13.0 " fill="none" id="make-me-a-hanzi-animation-19" stroke-dasharray="695 1390" stroke-linecap="round"></path>

</g>
</svg>
